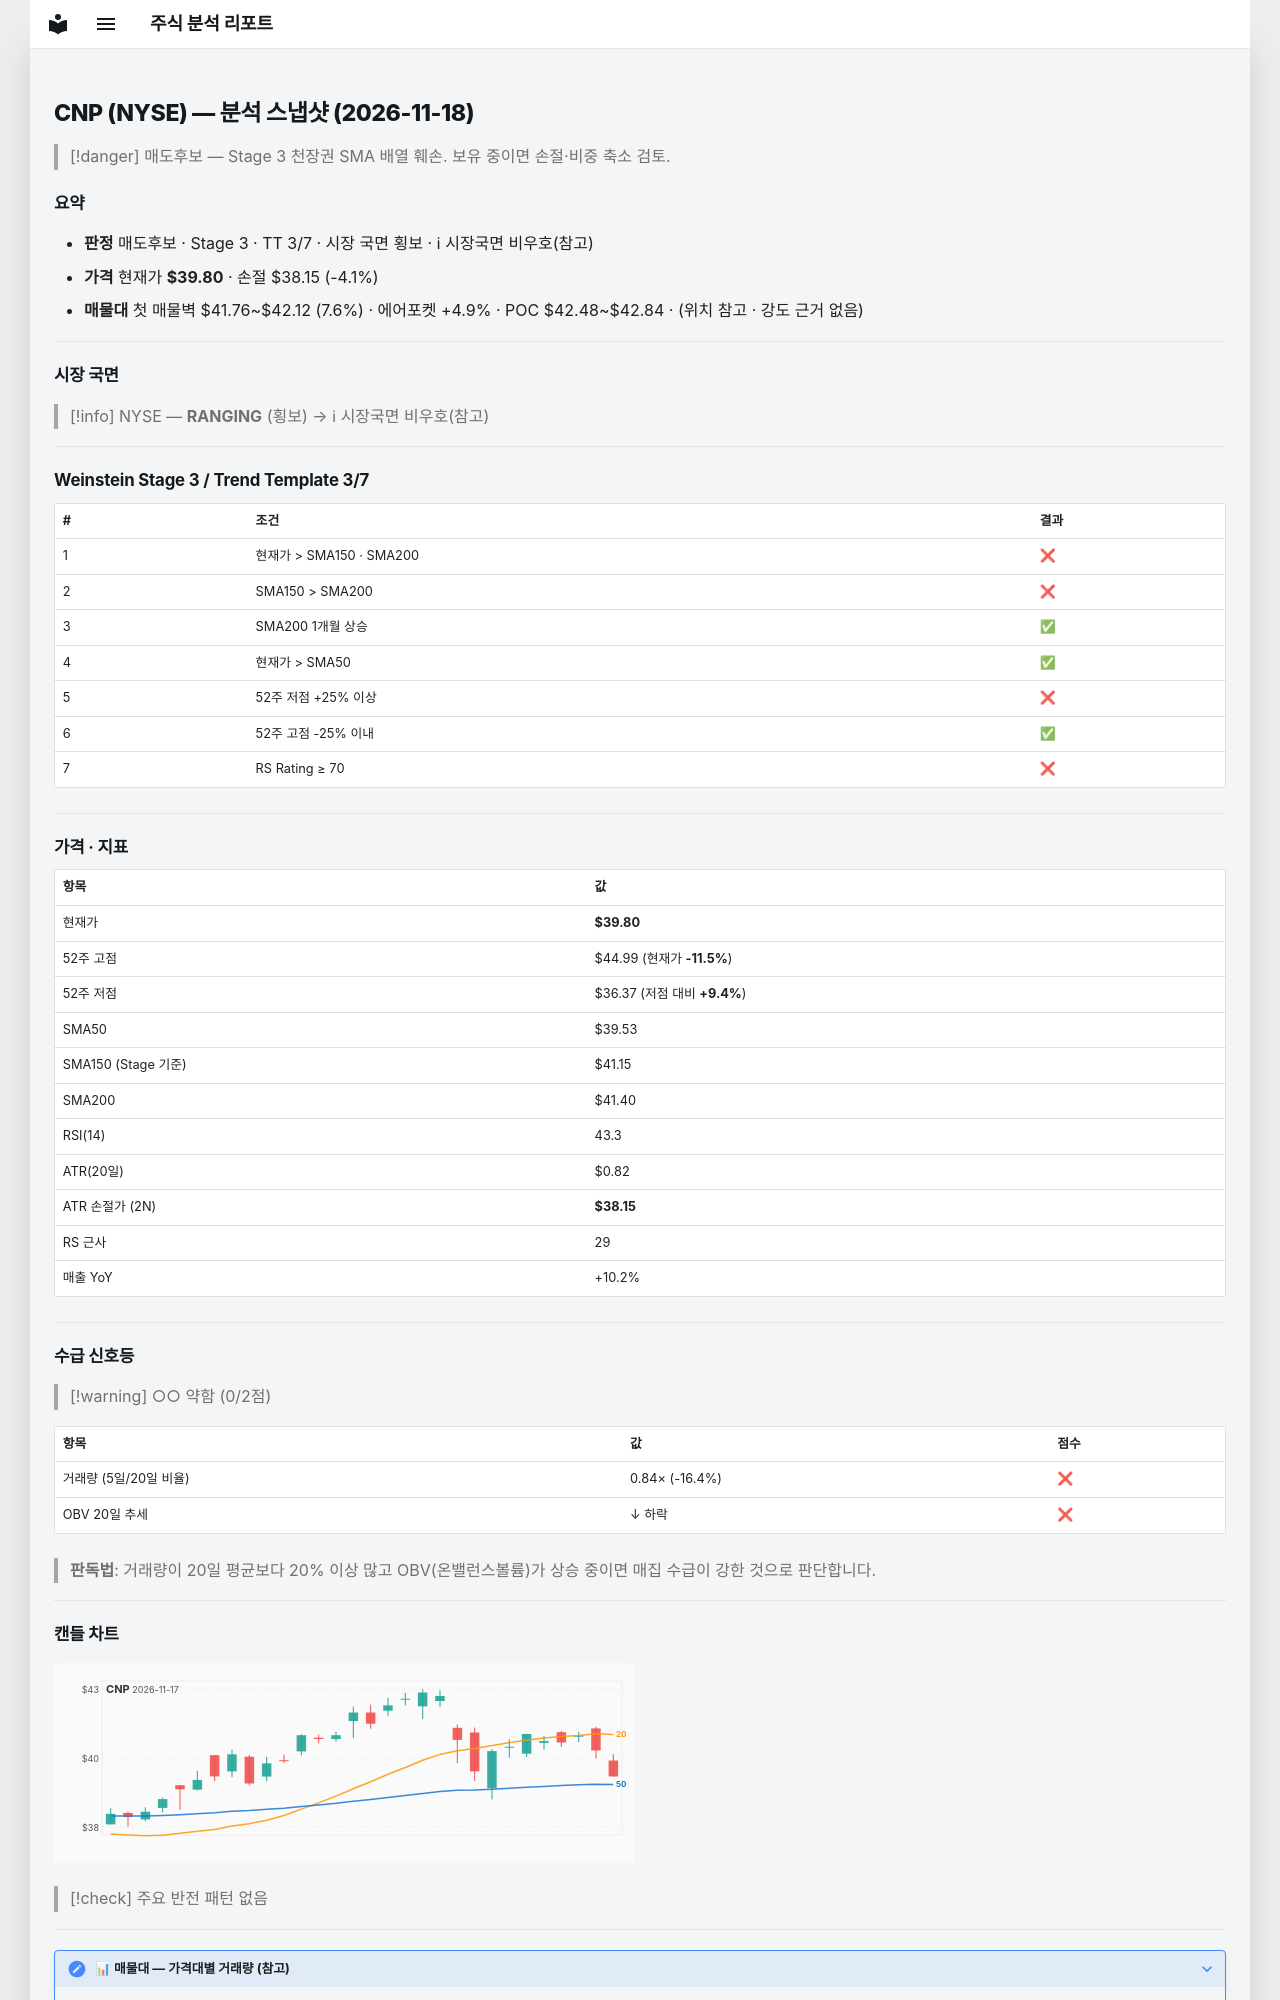

repository: soloandco/stock-reports · page: snapshots/CNP-2026-11-18/index.html · generator: mkdocs

---
type: analysis-snapshot
title: CNP 분석 스냅샷
ticker: CNP
market: NYSE
created: 2026-11-18
updated: 2026-11-18
bar-date: 2026-11-17
verdict: 매도후보
real-rr: 3.15
sma50-gap-pct: 0.7
weekly-position: 저항대아래
weekly-overhead-price: 44.99
weekly-overhead-pct: 13.0
stage: 3
trend-template-score: 3
tt-max: 7
ma-set: sma-50-150-200
price: 39.79999923706055
stop-price: 38.15308226446794
market-regime: RANGING
supply-demand-score: 0/2
supply-demand-label: 약함
status: tracking
tags:
  - stock-agent
  - watchlist
  - CNP
  - analysis
related:
  - "[[analysis-template]]"
---

# CNP (NYSE) — 분석 스냅샷 (2026-11-18)

> [!danger] 매도후보 — Stage 3 천장권
> SMA 배열 훼손. 보유 중이면 손절·비중 축소 검토.

## 요약

- **판정** 매도후보 · Stage 3 · TT 3/7 · 시장 국면 횡보 · ℹ 시장국면 비우호(참고)
- **가격** 현재가 **$39.80** · 손절 $38.15 (-4.1%)
- **매물대** 첫 매물벽 $41.76~$42.12 (7.6%) · 에어포켓 +4.9% · POC $42.48~$42.84 · (위치 참고 · 강도 근거 없음)

---

## 시장 국면

> [!info] NYSE — **RANGING** (횡보) → ℹ 시장국면 비우호(참고)

---

## Weinstein Stage 3 / Trend Template 3/7

| # | 조건 | 결과 |
|---|------|------|
| 1 | 현재가 > SMA150 · SMA200 | ❌ |
| 2 | SMA150 > SMA200 | ❌ |
| 3 | SMA200 1개월 상승 | ✅ |
| 4 | 현재가 > SMA50 | ✅ |
| 5 | 52주 저점 +25% 이상 | ❌ |
| 6 | 52주 고점 -25% 이내 | ✅ |
| 7 | RS Rating ≥ 70 | ❌ |

---

## 가격 · 지표

| 항목 | 값 |
|------|---|
| 현재가 | **$39.80** |
| 52주 고점 | $44.99 (현재가 **-11.5%**) |
| 52주 저점 | $36.37 (저점 대비 **+9.4%**) |
| SMA50 | $39.53 |
| SMA150 (Stage 기준) | $41.15 |
| SMA200 | $41.40 |
| RSI(14) | 43.3 |
| ATR(20일) | $0.82 |
| ATR 손절가 (2N) | **$38.15** |
| RS 근사 | 29 |
| 매출 YoY | +10.2% |

---
## 수급 신호등

> [!warning] ○○ 약함 (0/2점)

| 항목 | 값 | 점수 |
|------|------|------|
| 거래량 (5일/20일 비율) | 0.84× (-16.4%) | ❌ |
| OBV 20일 추세 | ↓ 하락 | ❌ |

> **판독법**: 거래량이 20일 평균보다 20% 이상 많고 OBV(온밸런스볼륨)가 상승 중이면 매집 수급이 강한 것으로 판단합니다.

---
